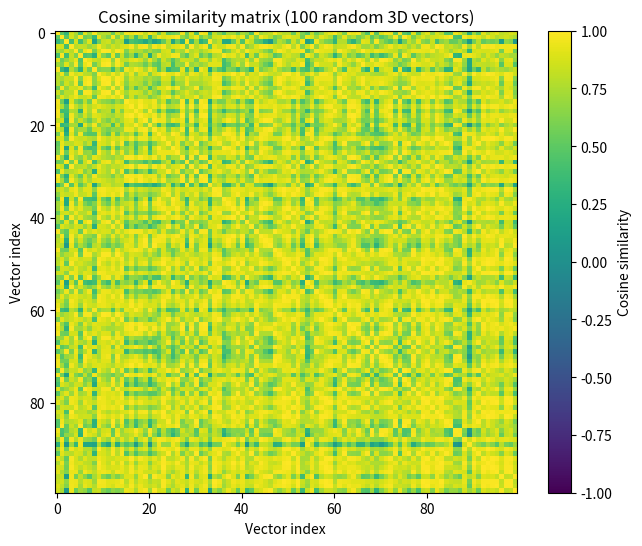

The script that saved this image:
import numpy as np
import matplotlib.pyplot as plt  # to visualize the matrix at the end

DIMENSION = 3
NB_VECTORS = 100

def generate_random_vectors(n, dim):
    """Generate n random vectors of dimension dim (values between 0 and 1)."""
    return np.random.rand(n, dim)

def cosine_similarity_matrix(vectors):
    """Compute the cosine similarity matrix in a single vectorized operation (much faster)."""
    # Normalize vectors to unit length
    norms = np.linalg.norm(vectors, axis=1, keepdims=True)
    normalized_vectors = vectors / norms

    # Dot product between all vectors = cosine similarity matrix
    similarity_matrix = normalized_vectors @ normalized_vectors.T

    # Force diagonal to exactly 1.0 (self-similarity)
    np.fill_diagonal(similarity_matrix, 1.0)

    return similarity_matrix

# Generation
vectors = generate_random_vectors(NB_VECTORS, DIMENSION)

# Efficient computation
matrix = cosine_similarity_matrix(vectors)

# Display a small excerpt (the full matrix is 100x100!)
print("5x5 excerpt of the cosine similarity matrix:")
print(matrix[:5, :5].round(4))  # rounded for readability

# Full matrix visualization (heatmap)
plt.figure(figsize=(8, 6))
plt.imshow(matrix, cmap='viridis', vmin=-1, vmax=1)
plt.colorbar(label='Cosine similarity')
plt.title("Cosine similarity matrix (100 random 3D vectors)")
plt.xlabel("Vector index")
plt.ylabel("Vector index")
plt.show()
